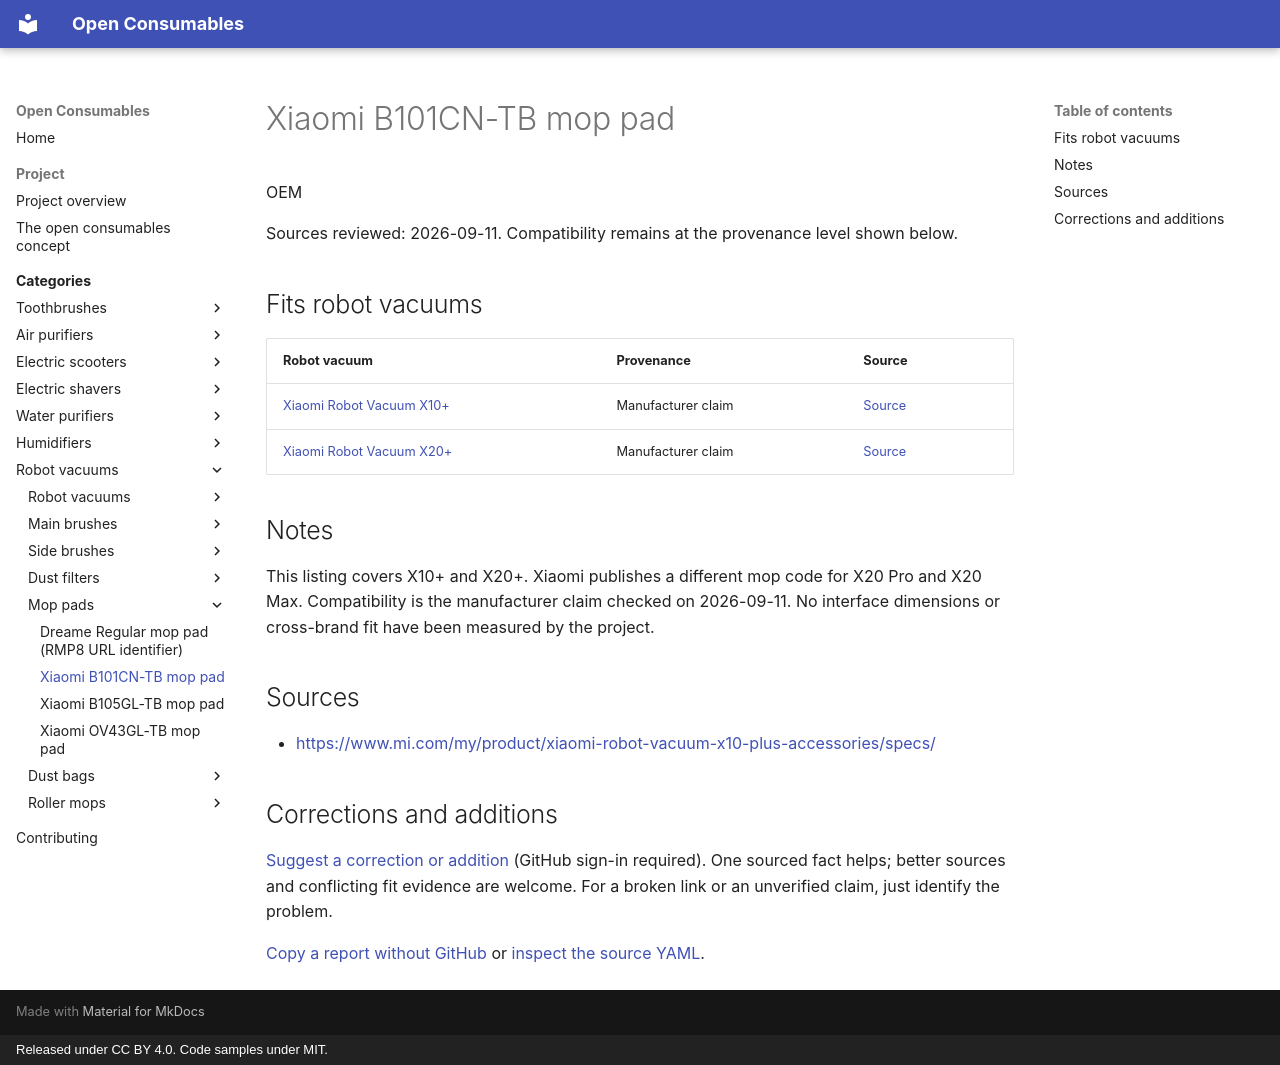

repository: openconsumables/openconsumables.github.io · page: categories/openvac/mop-pads/xiaomi-b101cn-tb/index.html · generator: mkdocs · copyright: Released under CC BY 4.0. Code samples under MIT.

---
source_yaml: data/openvac/mop-pads/xiaomi-b101cn-tb.yml
---

<!-- generated from data/. Do not hand-edit; run tools/build_pages.py -->

# Xiaomi B101CN-TB mop pad

OEM

Sources reviewed: 2026-09-11. Compatibility remains at the provenance level shown below.

## Fits robot vacuums

| Robot vacuum | Provenance | Source |
|---|---|---|
| [Xiaomi Robot Vacuum X10+](../units/xiaomi-x10-plus.md) | Manufacturer claim | [Source](<https://www.mi.com/my/product/xiaomi-robot-vacuum-x10-plus-accessories/specs/>) |
| [Xiaomi Robot Vacuum X20+](../units/xiaomi-x20-plus.md) | Manufacturer claim | [Source](<https://www.mi.com/my/product/xiaomi-robot-vacuum-x10-plus-accessories/specs/>) |

## Notes

This listing covers X10+ and X20+. Xiaomi publishes a different mop code for X20 Pro and X20 Max. Compatibility is the manufacturer claim checked on 2026-09-11. No interface dimensions or cross-brand fit have been measured by the project.

## Sources

- <https://www.mi.com/my/product/xiaomi-robot-vacuum-x10-plus-accessories/specs/>

## Corrections and additions

[Suggest a correction or addition](https://github.com/openconsumables/openconsumables.github.io/issues/new?template=evidence-report.md&title=Reference%3A+xiaomi-b101cn-tb&body=Device%2Fpart+or+page%3A+openvac%2Fmop-pads%2Fxiaomi-b101cn-tb+%28https%3A%2F%2Fopenconsumables.org%2Fcategories%2Fopenvac%2Fmop-pads%2Fxiaomi-b101cn-tb%2F%29%0ACorrection+or+addition%3A+%0ASource%3A+%0AUncertainty%3A+%0A) (GitHub sign-in required). One sourced fact helps; better sources and conflicting fit evidence are welcome. For a broken link or an unverified claim, just identify the problem.

[Copy a report without GitHub](../../../contributing.md#send-a-short-report) or [inspect the source YAML](https://github.com/openconsumables/openconsumables.github.io/blob/master/data/openvac/mop-pads/xiaomi-b101cn-tb.yml).
